Run: headless pygame with SDL's dummy video driver; simulated clock (each Clock.tick advances the game by its frame time, no real sleeping); random seed 0; keys injected as events and as key.get_pressed() state; mouse plan: one left click at the window centre at the start of phase 2, then a move to the lower-right quarter at the start of phase 3.
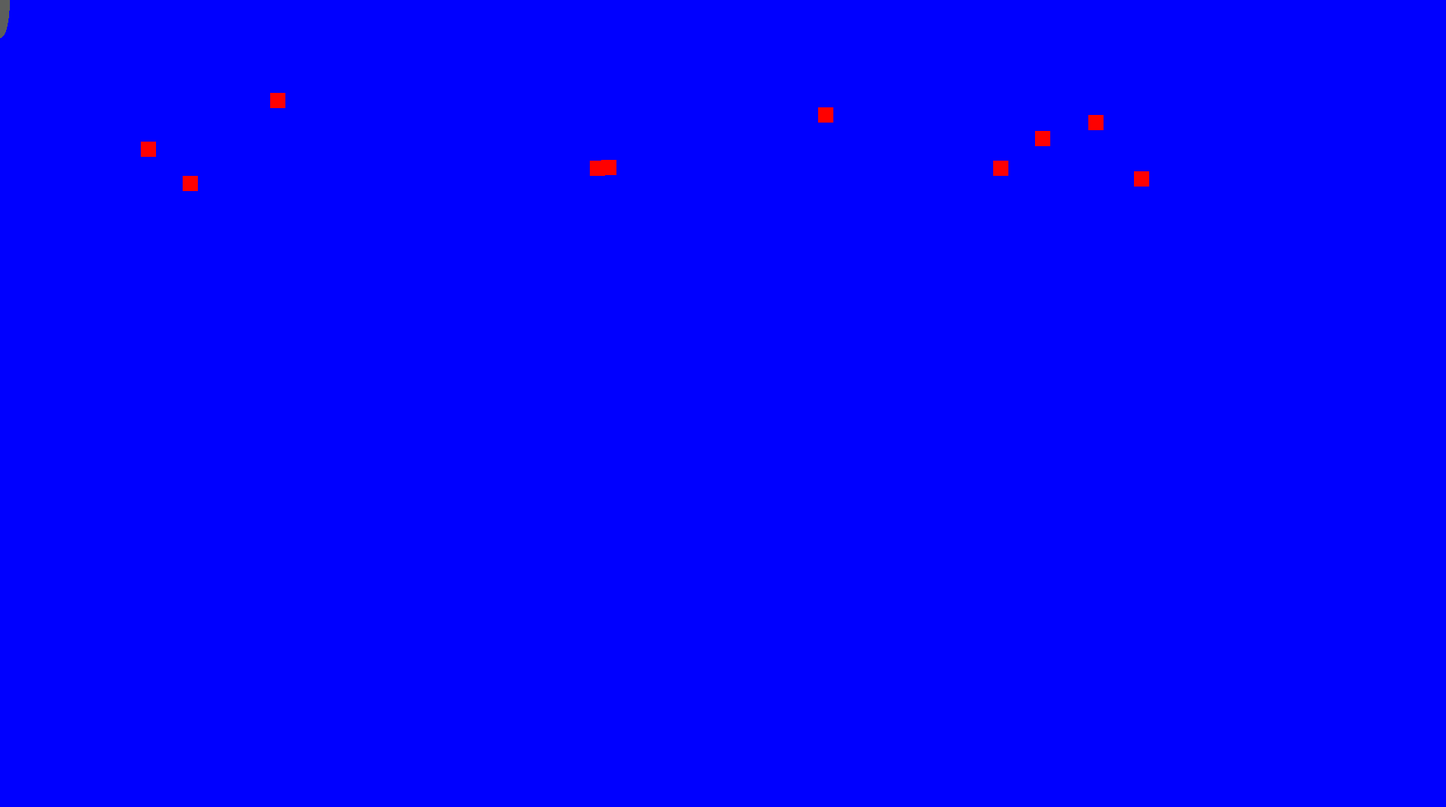
Frame 1 of 4 · flips 1–60 · no input
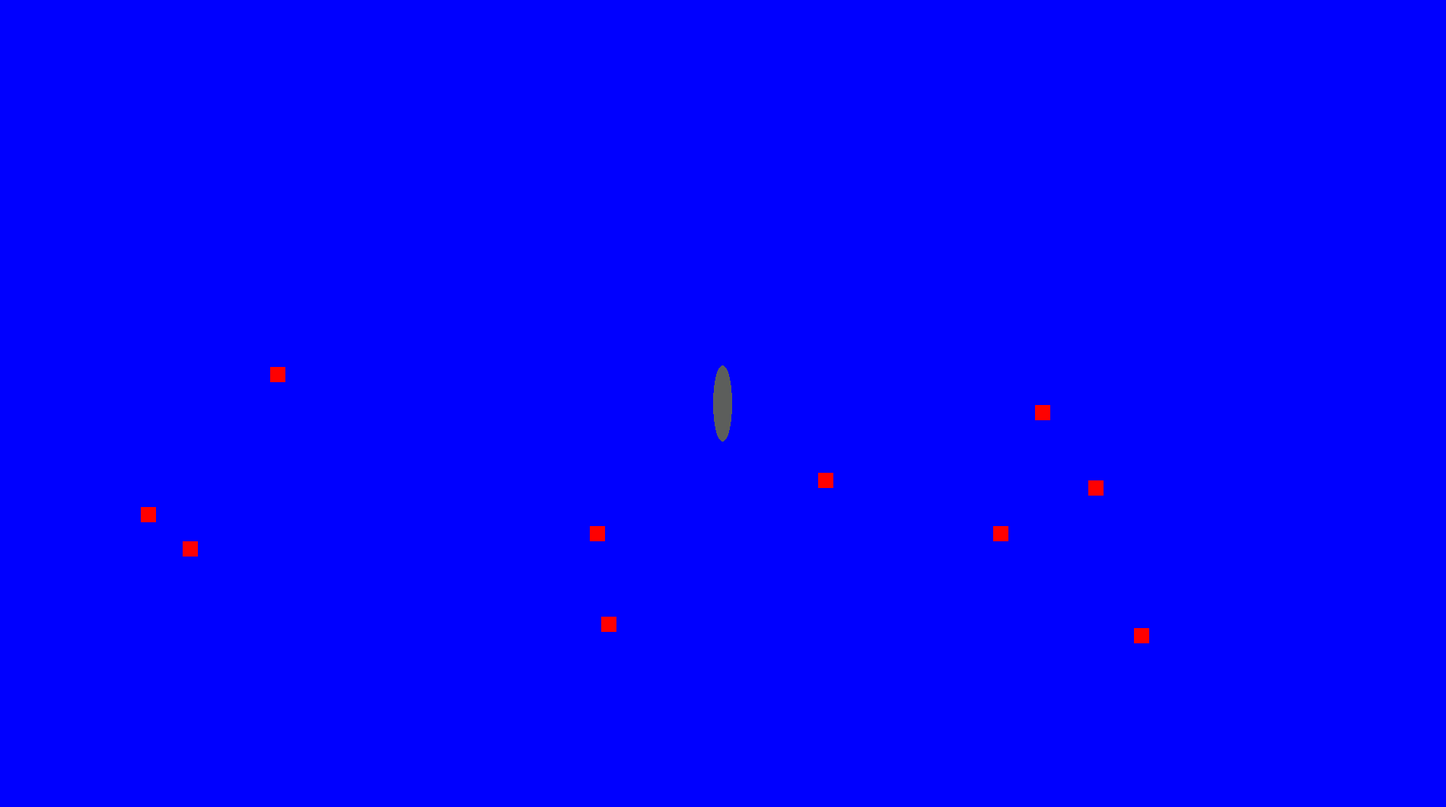
Frame 2 of 4 · flips 61–180 · clicked the window centre · tapped SPACE, RETURN · held RIGHT (→), D
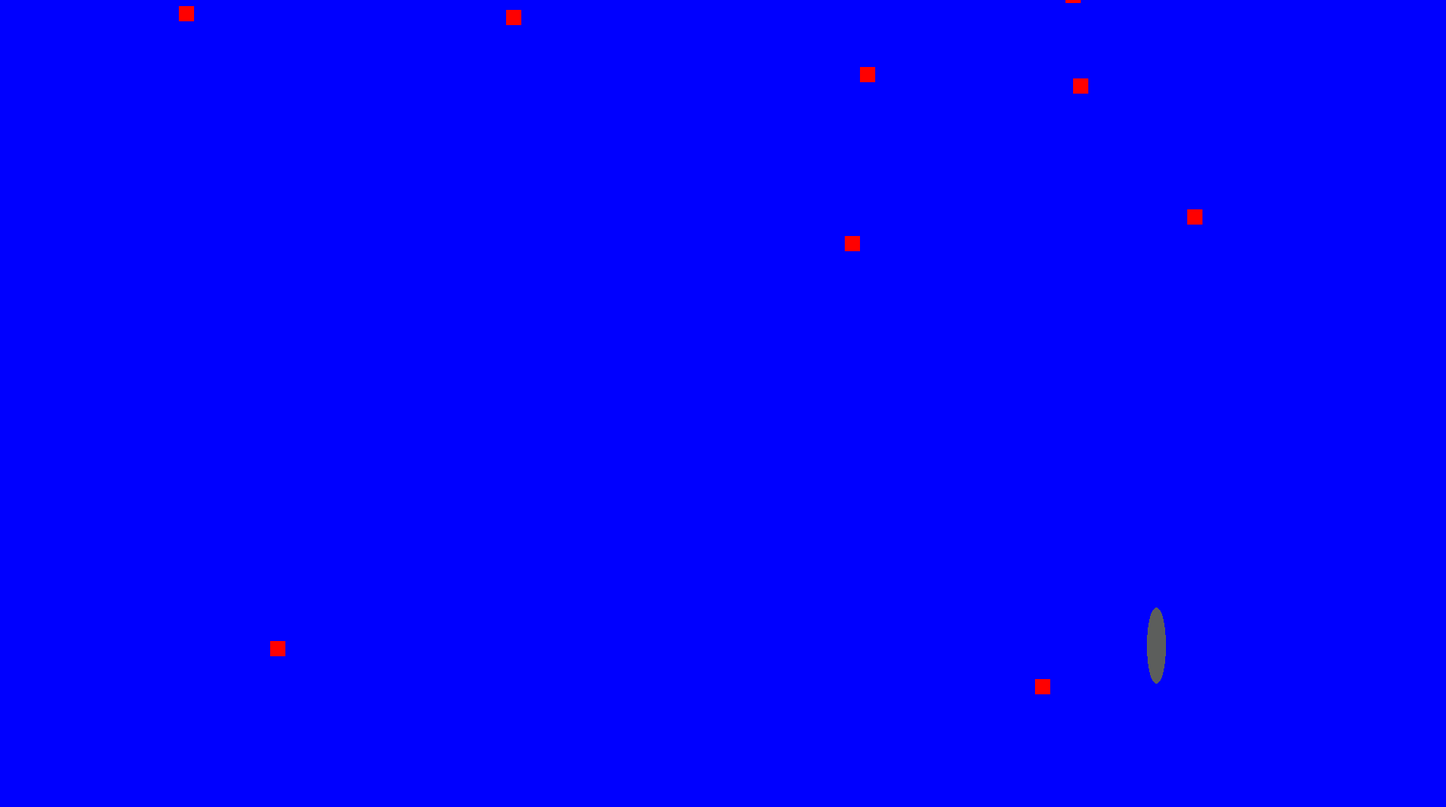
Frame 3 of 4 · flips 181–300 · moved the mouse to the lower-right quarter · held DOWN (↓), S
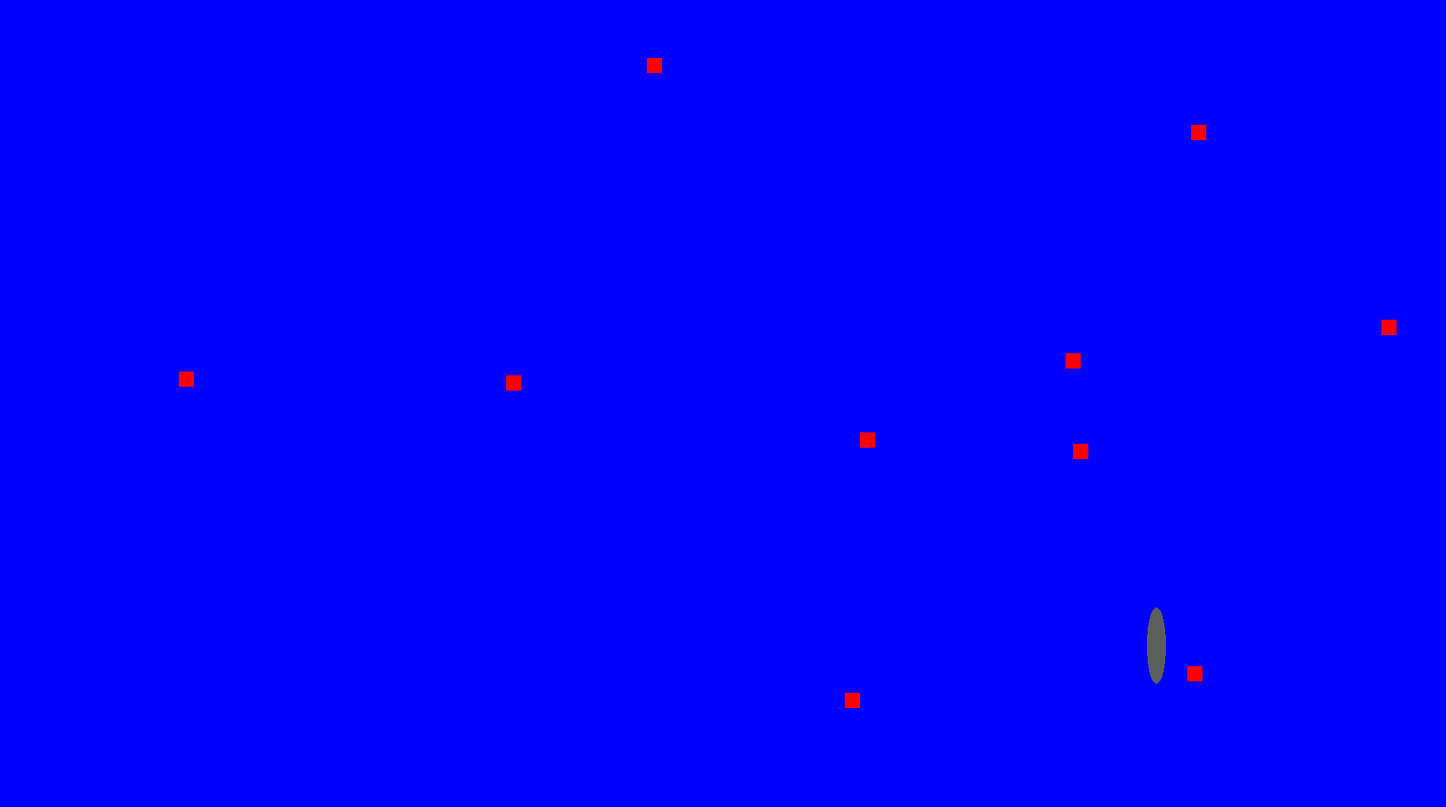
Frame 4 of 4 · flips 301–420 · held LEFT (←), A, UP (↑), W

The pygame program that drew these frames:

import pygame as g # in terminal -> pip install pygame
import math as m
import random as r

# Create color constants

RED = (255, 0, 0)
BLUE = (0, 0, 255)
WHITE = (255, 255, 255)
GRAY = (92, 94, 92)

# Game constants

PI = m.pi
DISPLAY_WIDTH = 1900
DISPLAY_LENGTH = 1060
SIZE = (DISPLAY_WIDTH,DISPLAY_LENGTH)
FPS = 60

# def for similar attributes

class Box():
    def __init__(self, display, x, y, width, height, color):
        self.display = display
        self.x = x
        self.y = y
        self.width = width
        self.height = height
        self.color = color
        self.speed_x = 0
        self.speed_y = r.randint(3, 5)

    def draw_ship(self):
        g.draw.ellipse(self.display, self.color, (self.x, self.y, player_width, player_height))

    def draw_box(self):
        g.draw.rect(self.display, self.color, (self.x, self.y, self.width, self.height))

    def drop_box(self):
        if self.y > DISPLAY_LENGTH:
            self.x = r.randrange(0, DISPLAY_WIDTH, 5)
            self.y = r.randrange(-100, 0, 5)

        self.y += self.speed_y

    def update(self):
        self.x += self.speed_x

        if self.x <=0:
            self.x = 0
        elif self.x + self.width >= DISPLAY_WIDTH:
            self.x = DISPLAY_WIDTH - self.width

    def is_collided(self, other):
        counter = 0
        if (self.x <= other.x <= self.x+self.width or self.x <= other.x+other.width\
                <= self.x+self.width) and (self.y < other.y < self.y+self.height or \
                self.y < other.y+other.height < self.y+self.height):

            counter += 1

            # PROOF OF CONCEPT
            g.draw.ellipse(self.display, self.color, (self.x+100, self.y+100, player_width+100, player_width+100))

#########################################################

g.init()

# game dependents
screen = g.display.set_mode(SIZE)
g.display.set_caption("Jame Scene")
clock = g.time.Clock()

# create player
player_width = 25
player_height = 100
x_loc = (DISPLAY_WIDTH-player_width)/2
y_loc = DISPLAY_LENGTH - 2*player_width
player = Box(screen, x_loc, y_loc, player_width, player_width, GRAY)

# create enemies
enemy_width = 20
enemy_list=[]
for i in range(10):
    x_coord = r.randrange(0, DISPLAY_WIDTH, 5)
    random_y = r.randrange(-100, 0, 5)
    enemy_list.append(Box(screen, x_coord, random_y, enemy_width, enemy_width, RED))

g.mouse.set_visible(True)

# game
running = True
while running:

    pos = g.mouse.get_pos()
    player.x = pos[0]-.5*player_width
    player.y = pos[1]-.5*player_height

    for event in g.event.get():
        if event.type == g.QUIT:
            running = False


    screen.fill(BLUE)

    for enemy in enemy_list:
        enemy.draw_box()
        enemy.drop_box()
        if player.is_collided(enemy):
            running = False

    player.draw_ship()
    player.update()

    g.display.flip()
    clock.tick(FPS)
